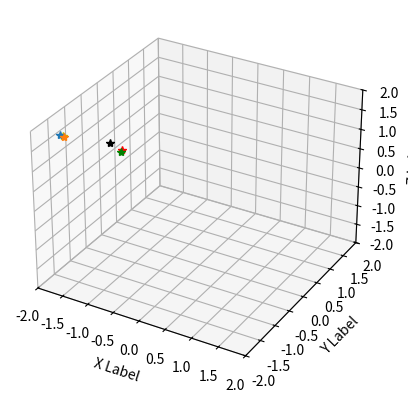

Write the Python code that produced this figure.
# create the figure
import matplotlib.pyplot as plt
import numpy as np
import random
fig = plt.figure()

# add axes
# ax = fig.add_subplot(111,projection='3d')

xx, yy = np.meshgrid([random.uniform(-3, 3) for i in range(100)], [random.uniform(-3, 3) for i in range(100)])
yy1,zz1 = np.meshgrid([random.uniform(-3, 3) for i in range(100)], [random.uniform(-3, 3) for i in range(100)])
# z = (9 - xx - yy) / 2 
z=-(0.89307296*xx+0.8073526*yy-0.7706109881401062)/0.96461904
# array([0.89307296, 0.8073526 , 0.96461904])
# z1=2+0*xx
# z2=-2+0*xx
# x1=2+0*yy1
# x2=-2+0*yy1
# y1=2+0*xx
y2=-2+0*xx
# plot the plane
ax = plt.axes(projection='3d')
# ax.plot_surface(xx, yy, z)
# ax.plot_surface(xx, y2, zz1)
# ax.plot_surface(xx, yy, z2)
# ax.plot_surface(x1, yy1, zz1)
# ax.plot_surface(x2, yy1, zz1)
# ax.plot_surface(xx, y1, zz1)
# ax.plot_surface(xx, y2, zz1)
plt.plot(-0.4011980552974227, -1.7773231558170122, 2.0,'r*')
plt.plot(-0.6881786136897554, -1.6844755451511886, 2.0,'k*')
plt.plot(-0.5869290226413802, -1.5085115350210059, 1.7109952043601253,'g*')
plt.plot(-1.4645218262984707, -1.8721822035271736, 2.0,'y*')
# plt.plot(0.0, -1.4350942689434705, 2.0,'c*')
plt.plot(-1.5113864393549683, -1.8614593479129145, 2.0,'*')
plt.plot(-1.4644896198802606, -1.8269253820366131, 1.9541713594395125,'*')
# plt.plot(0.0, -1.2943799094089816, 1.547169097347295,'*')
# plt.plot(2.0, -2.0, 1.5314044103067495,'*')
# plt.plot(2.0, -1.979845158860625, 2.0,'*')


# plt.plot(2,-1.97,2,'r*')


plt.xlim(-2,2)
plt.ylim(-2,2)
ax.set_zlim(-2,2)
ax.set_xlabel('X Label')
ax.set_ylabel('Y Label')
ax.set_zlabel('Z Label')
plt.show()


